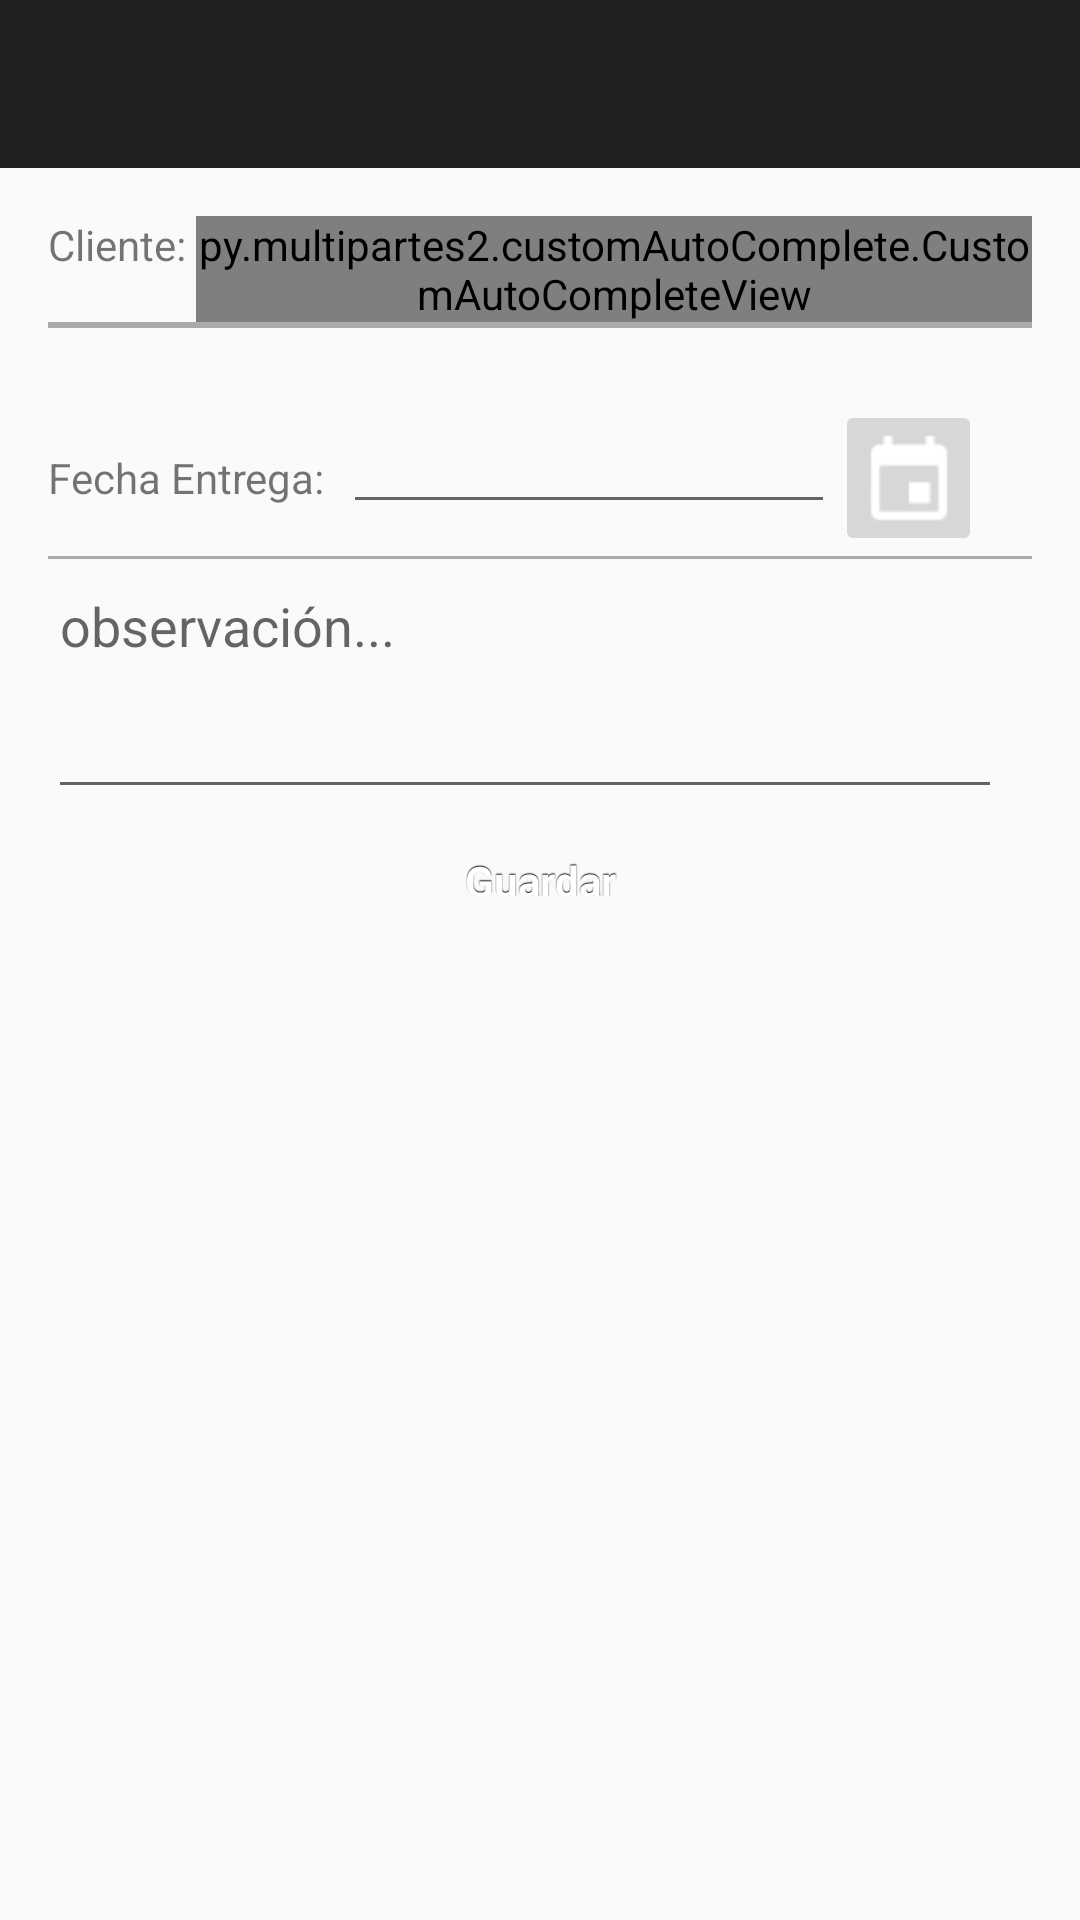

The Android layout XML behind this screen, and the referenced resources:
<!-- AndroidManifest.xml: application theme AppTheme -->
<!-- res/layout/activity_entrega.xml -->
<?xml version="1.0" encoding="utf-8"?>
<RelativeLayout xmlns:android="http://schemas.android.com/apk/res/android"
    android:layout_width="match_parent" android:layout_height="match_parent">

    <android.support.v7.widget.Toolbar
        xmlns:app="http://schemas.android.com/apk/res-auto"
        android:id="@+id/toolbar"
        android:layout_width="match_parent"
        android:layout_height="wrap_content"
        android:background="@color/background_toolbar"
        app:theme="@style/ThemeOverlay.AppCompat.Dark.ActionBar"
        app:popupTheme="@style/ThemeOverlay.AppCompat.Light"
        app:contentInsetEnd="0dp"
        app:contentInsetStart="0dp">
    </android.support.v7.widget.Toolbar>

    <LinearLayout
        android:layout_width="match_parent"
        android:layout_height="wrap_content"
        android:paddingTop="16dp"
        android:paddingLeft="16dp"
        android:paddingRight="16dp"
        android:orientation="vertical"
        android:layout_below="@id/toolbar">

        <LinearLayout
            android:layout_width="match_parent"
            android:layout_height="wrap_content"
            android:orientation="horizontal">
            <TextView
                android:layout_width="wrap_content"
                android:layout_height="wrap_content"
                android:text="Cliente: "/>

            <py.multipartes2.customAutoComplete.CustomAutoCompleteView
                android:id="@+id/entrega_cliente_autocomplete"
                android:layout_width="match_parent"
                android:layout_height="wrap_content"
                android:drawableRight="@drawable/ic_close"
                android:completionThreshold="1" >
            </py.multipartes2.customAutoComplete.CustomAutoCompleteView>

        </LinearLayout>


        <View
            android:layout_width="match_parent"
            android:layout_height="1dp"
            android:background="@android:color/darker_gray"/>

        <LinearLayout
            android:layout_width="match_parent"
            android:layout_height="wrap_content"
            android:id="@+id/entrega_linearlayout_pedido"
            android:paddingTop="24dp"
            android:visibility="gone"
            android:orientation="horizontal">
            <TextView
                android:layout_width="wrap_content"
                android:layout_height="wrap_content"
                android:text="Pedido: "/>

            <Spinner
                android:id="@+id/entrega_pedido"
                android:layout_width="wrap_content"
                android:layout_height="wrap_content">
            </Spinner>

        </LinearLayout>


        <View
            android:layout_width="match_parent"
            android:layout_height="1dp"
            android:background="@android:color/darker_gray"/>


        <LinearLayout
            android:layout_width="match_parent"
            android:layout_height="wrap_content"
            android:paddingTop="24dp"
            android:weightSum="10"
            android:orientation="horizontal">
            <TextView
                android:layout_width="0dp"
                android:layout_height="wrap_content"
                android:layout_weight="3"
                android:layout_gravity="center"
                android:text="Fecha Entrega:"/>

            <EditText
                android:id="@+id/entrega_fecha_entrega"
                android:layout_width="0dp"
                android:layout_weight="5"
                android:layout_height="wrap_content" />
            <ImageButton
                android:id="@+id/entrega_calendar_btn"
                android:layout_width="0dp"
                android:layout_height="wrap_content"
                android:layout_weight="1.5"
                android:src="@drawable/ic_calendar"
                android:text="ImageButton"/>
        </LinearLayout>

        <View
            android:layout_width="match_parent"
            android:layout_height="1dp"
            android:background="@android:color/darker_gray"/>


        <LinearLayout
            android:layout_width="match_parent"
            android:layout_height="wrap_content"
            android:orientation="horizontal">

            <EditText
                android:id="@+id/entrega_observacion"
                android:layout_width="match_parent"
                android:layout_height="wrap_content"
                android:gravity="top|left"
                android:singleLine="false"
                android:lines="3"
                android:inputType="textMultiLine"
                android:layout_marginLeft="0dip"
                android:layout_marginRight="10dip"
                android:hint="observación..."
                android:scrollbars="vertical" />


        </LinearLayout>

        <Button
            style="@style/button"
            android:id="@+id/guardar_entrega"
            android:text="Guardar"
            android:layout_width="match_parent"
            android:layout_height="wrap_content"/>

    </LinearLayout>


</RelativeLayout>
<!-- resources referenced by this layout -->
<resources>
  <color name="background_toolbar">#212121</color>
  <!-- drawable ic_calendar: png bitmap (drawable-hdpi, 551 bytes) -->
  <style name="button" parent="@android:style/Widget.Button">
          <item name="android:gravity">center_vertical|center_horizontal</item>
          <item name="android:textColor">#FFFFFFFF</item>
          <item name="android:shadowColor">#FF000000</item>
          <item name="android:shadowDx">0</item>
          <item name="android:shadowDy">-1</item>
          <item name="android:shadowRadius">0.2</item>
          <item name="android:textSize">14dip</item>
          <item name="android:textStyle">bold</item>
          <item name="android:background">@drawable/button</item>
          <item name="android:focusable">true</item>
          <item name="android:clickable">true</item>
      </style>
  <style name="AppTheme" parent="Theme.AppCompat.Light.NoActionBar">
          
      </style>
</resources>
